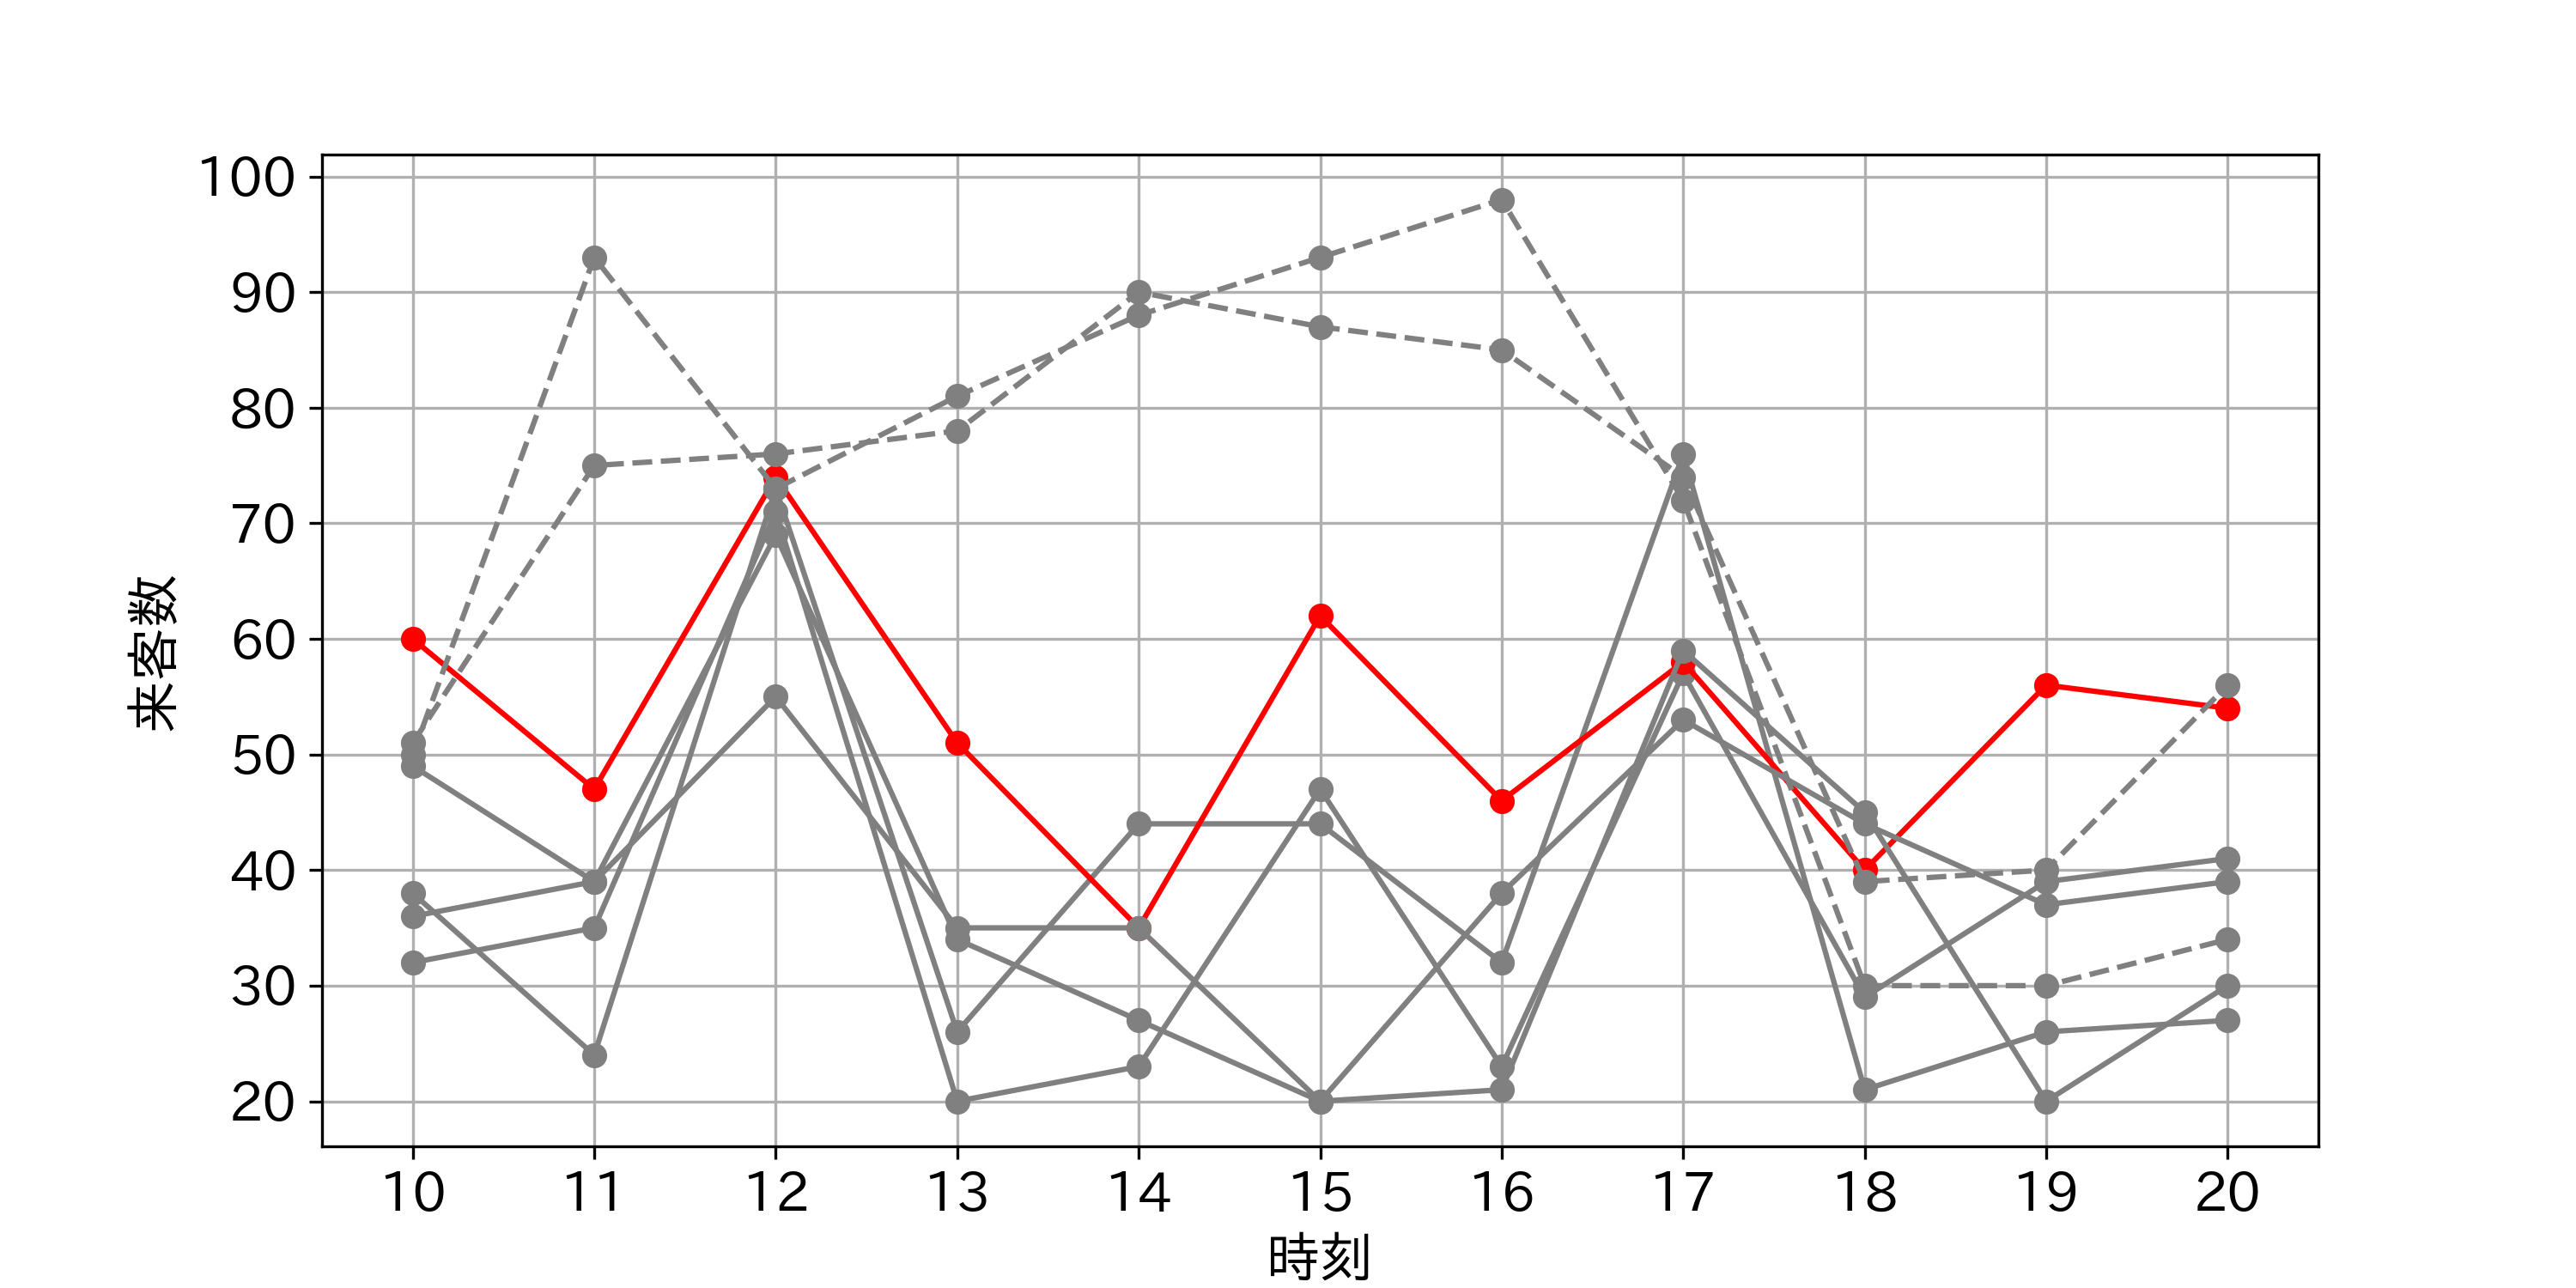

The Python source for this figure:
import pandas as pd
import numpy as np
import matplotlib.pyplot as plt
import japanize_matplotlib

plt.rcParams['font.size'] = 15

np.random.seed(0)
# 月曜日から日曜日までの7日間
days_of_week = ['月', '火', '水', '木', '金', '土', '日']

# 各時刻
hours_of_day = [10, 11, 12, 13, 14, 15, 16, 17, 18, 19, 20]

# データフレームを作成
df_visitor_count = pd.DataFrame(index=days_of_week, columns=hours_of_day)

# パターンに基づいて来客数を生成する関数（水曜日の特別処理を含む）


def generate_visitor_count_with_wednesday(day):
    visitor_count = []
    for hour in hours_of_day:
        if day == '水':
            if hour == 12 or hour == 17:
                visitor_count.append(np.random.randint(50, 80))
            else:
                visitor_count.append(int(np.random.randint(20, 50) * 1.4))
        elif day in ['土', '日']:
            if 11 <= hour <= 17:
                visitor_count.append(np.random.randint(70, 100))
            else:
                visitor_count.append(np.random.randint(30, 60))
        else:
            if hour == 12 or hour == 17:
                visitor_count.append(np.random.randint(50, 80))
            else:
                visitor_count.append(np.random.randint(20, 50))
    return visitor_count


# 各日、各時刻の来客数をパターンに基づいて生成
for day in days_of_week:
    df_visitor_count.loc[day] = generate_visitor_count_with_wednesday(day)

# 折れ線グラフを描画
plt.figure(figsize=(10, 5))
for day in days_of_week:
    linestyle = '-'
    color = 'gray'
    if day == '水':
        color = 'red'
    elif day in ['土', '日']:
        linestyle = '--'
    plt.plot(hours_of_day, df_visitor_count.loc[day], label=day, marker='o', linestyle=linestyle, color=color)

plt.xlabel('時刻')
plt.ylabel('来客数')
plt.xticks(hours_of_day)
plt.grid(True)

# 凡例をプロットエリアの外に配置
# plt.legend(title='曜日', loc='upper right', bbox_to_anchor=(1.135, 1))

plt.savefig('8_1_5_legend_highlight.png', dpi=300)
plt.savefig('8_1_5_legend_highlight.svg', dpi=300)

plt.show()
